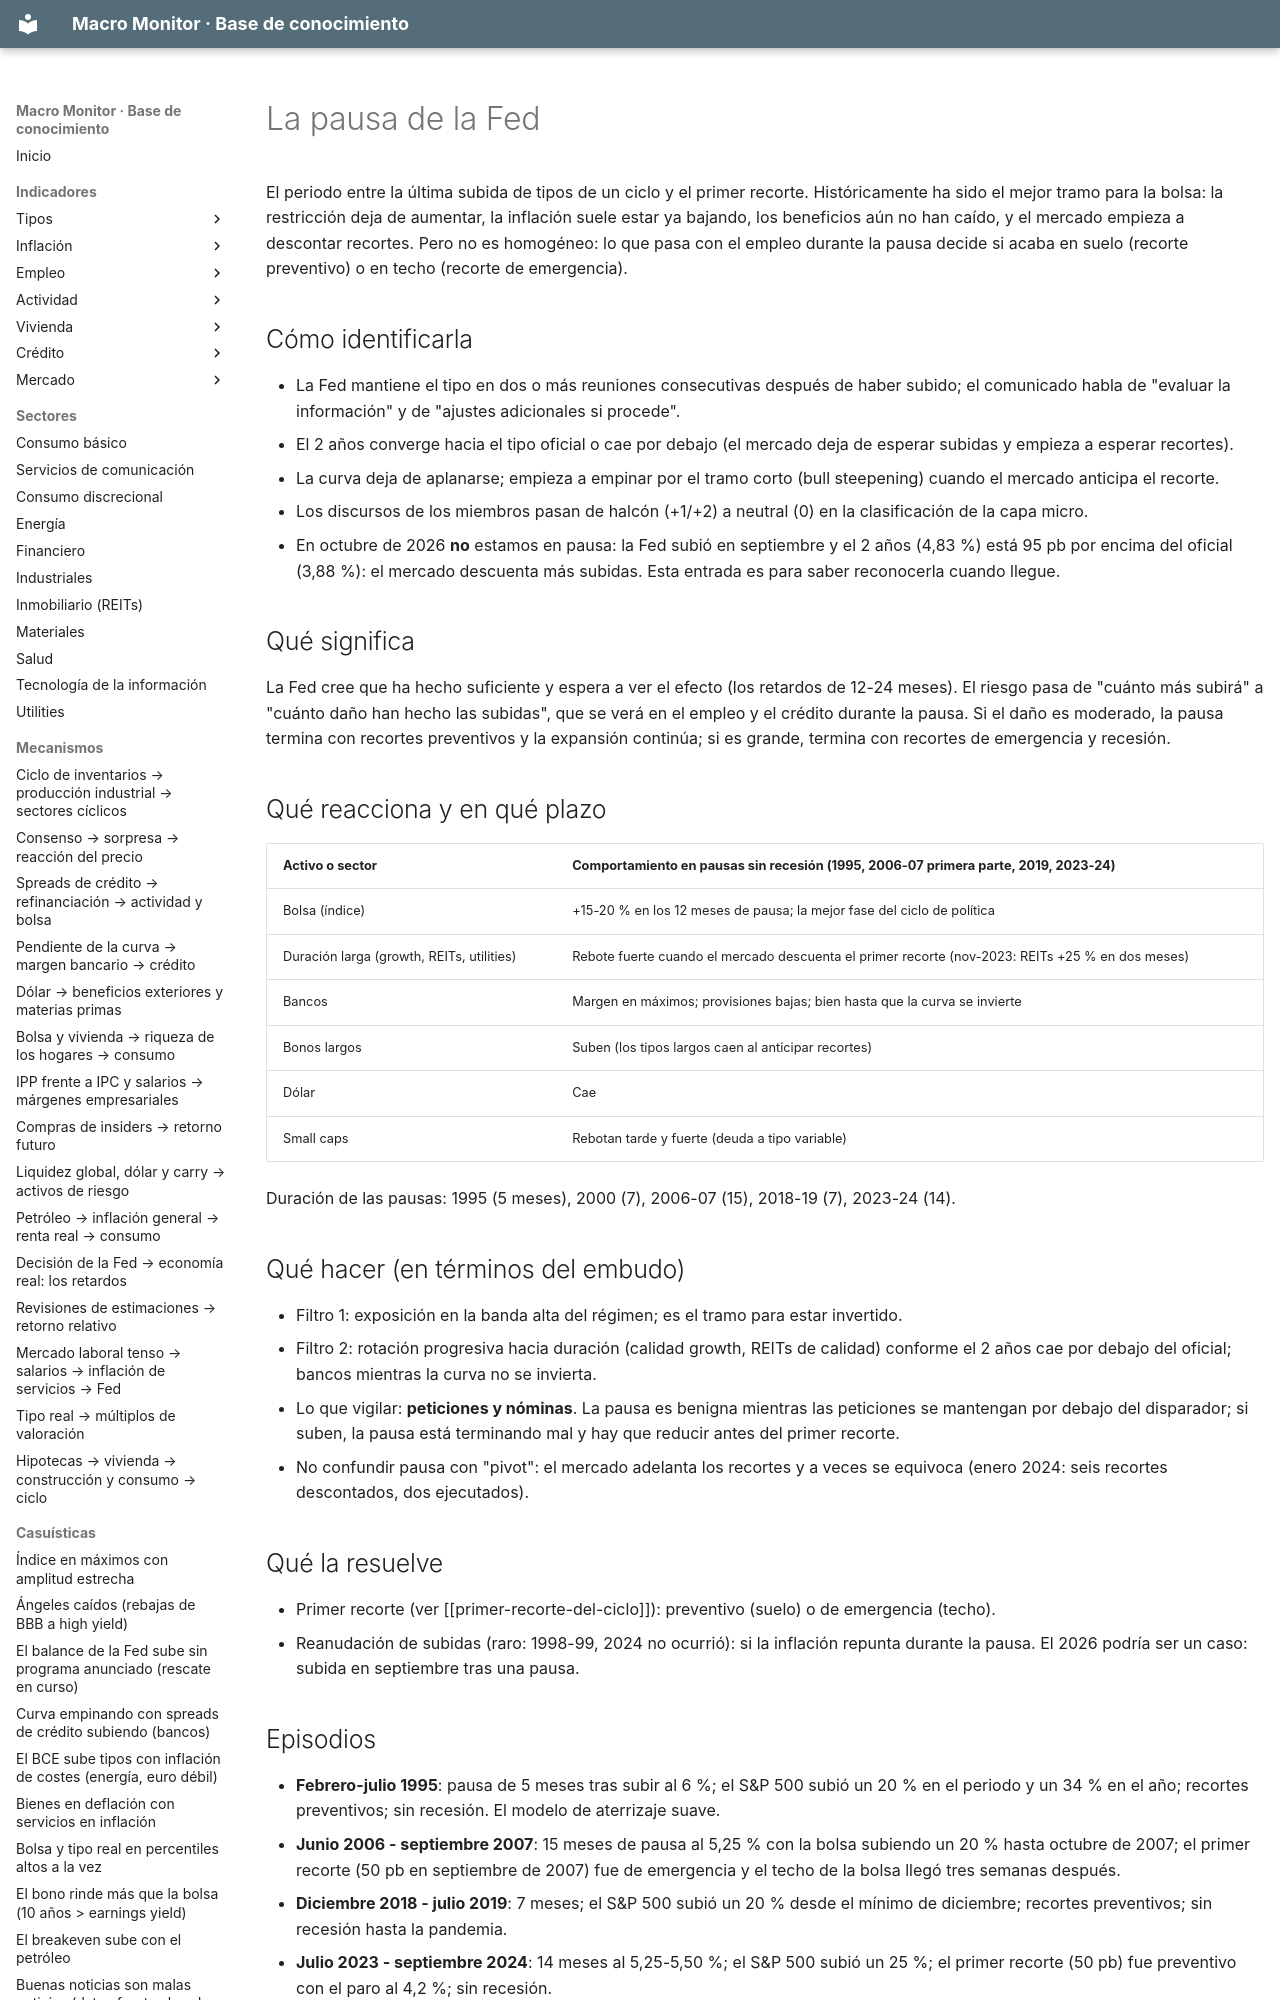

repository: jmm-mlg/Macro-daily · page: casuisticas/pausa-de-la-fed/index.html · generator: mkdocs

---
tipo: casuistica
id: pausa-de-la-fed
nombre: La pausa de la Fed (entre la última subida y el primer recorte)
señales: [DFF sin cambios dos o más reuniones tras un ciclo de subidas, DGS2 por debajo de DFF o convergiendo, comunicación "datos-dependiente"]
en_el_motor: no la detecta directamente; se lee en DFF estable, 2 años convergiendo y bancos centrales con postura 0 en la capa micro
relacionados: [DFF, DGS2, T10Y2Y, politica-monetaria-retardos, primer-recorte-del-ciclo, mercado-descuenta-mas-subidas-que-la-fed]
actualizado: 2026-10-08
---

# La pausa de la Fed

El periodo entre la última subida de tipos de un ciclo y el primer recorte. Históricamente ha sido el mejor tramo para la bolsa: la restricción deja de aumentar, la inflación suele estar ya bajando, los beneficios aún no han caído, y el mercado empieza a descontar recortes. Pero no es homogéneo: lo que pasa con el empleo durante la pausa decide si acaba en suelo (recorte preventivo) o en techo (recorte de emergencia).
